Run: headless pygame with SDL's dummy video driver; simulated clock (each Clock.tick advances the game by its frame time, no real sleeping); random seed 0; keys injected as events and as key.get_pressed() state; no mouse input.
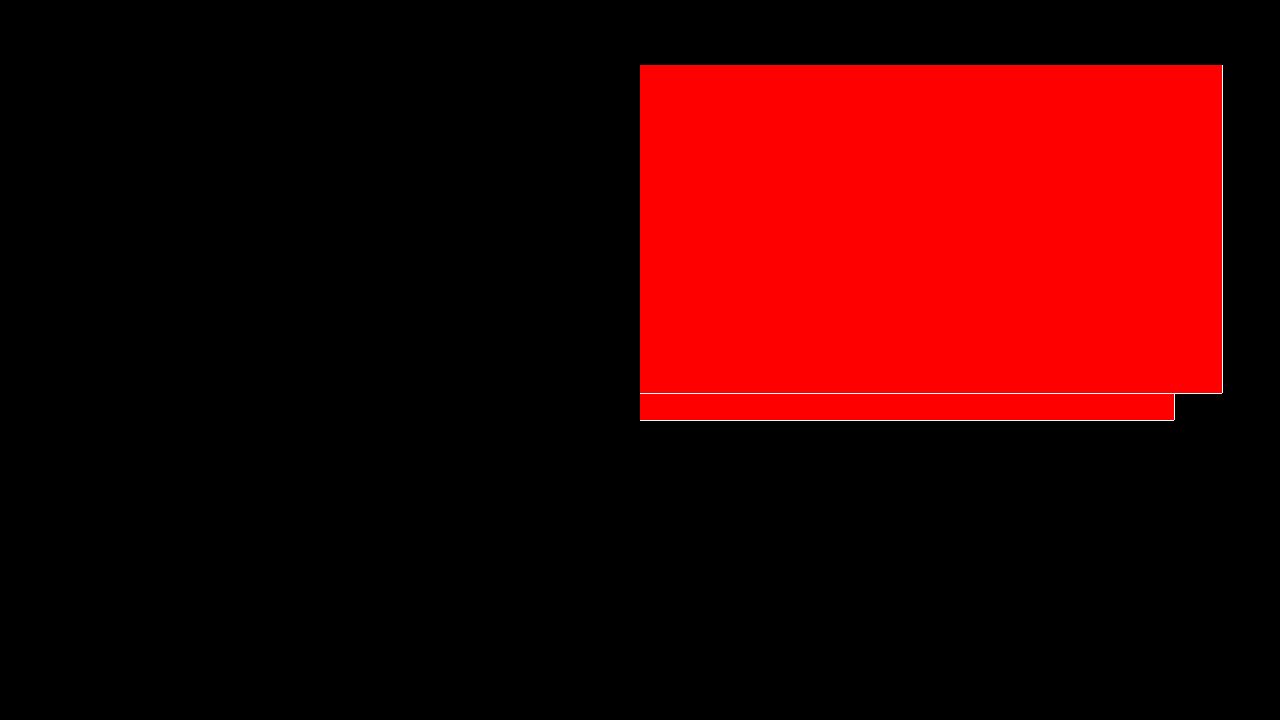
Frame 1 of 4 · flips 1–60 · no input
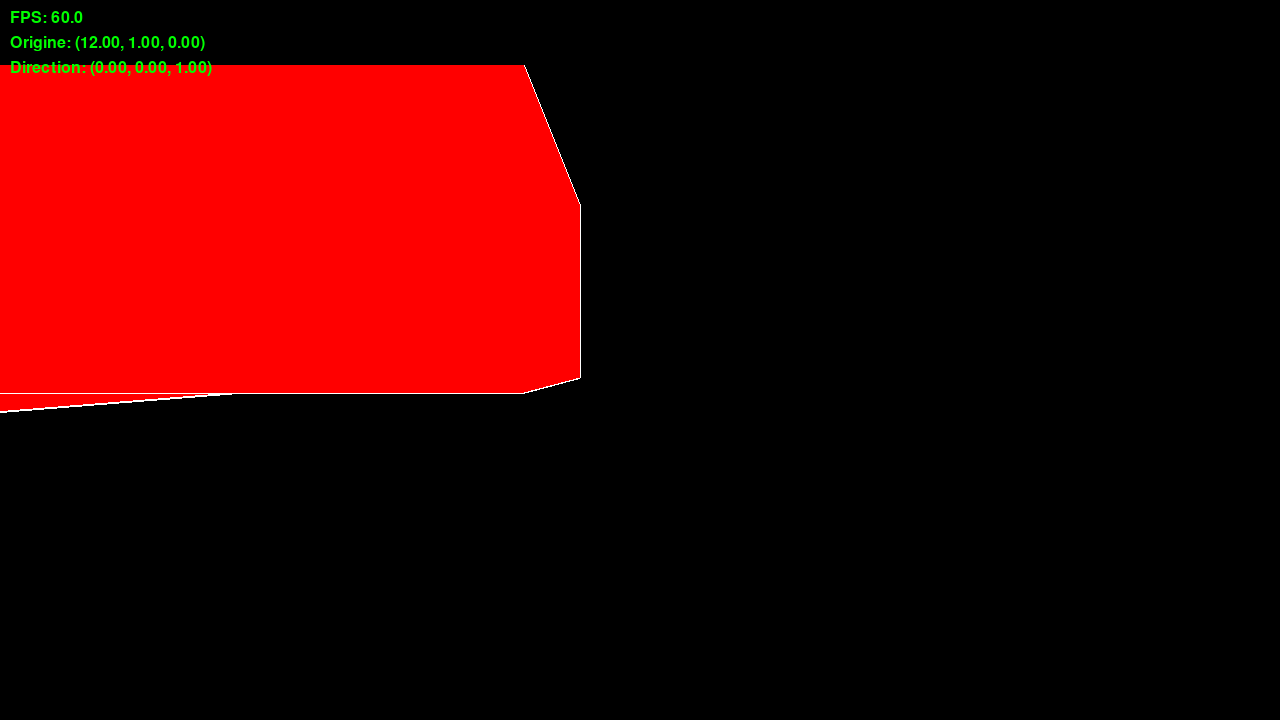
Frame 2 of 4 · flips 61–180 · tapped SPACE, RETURN · held RIGHT (→), D
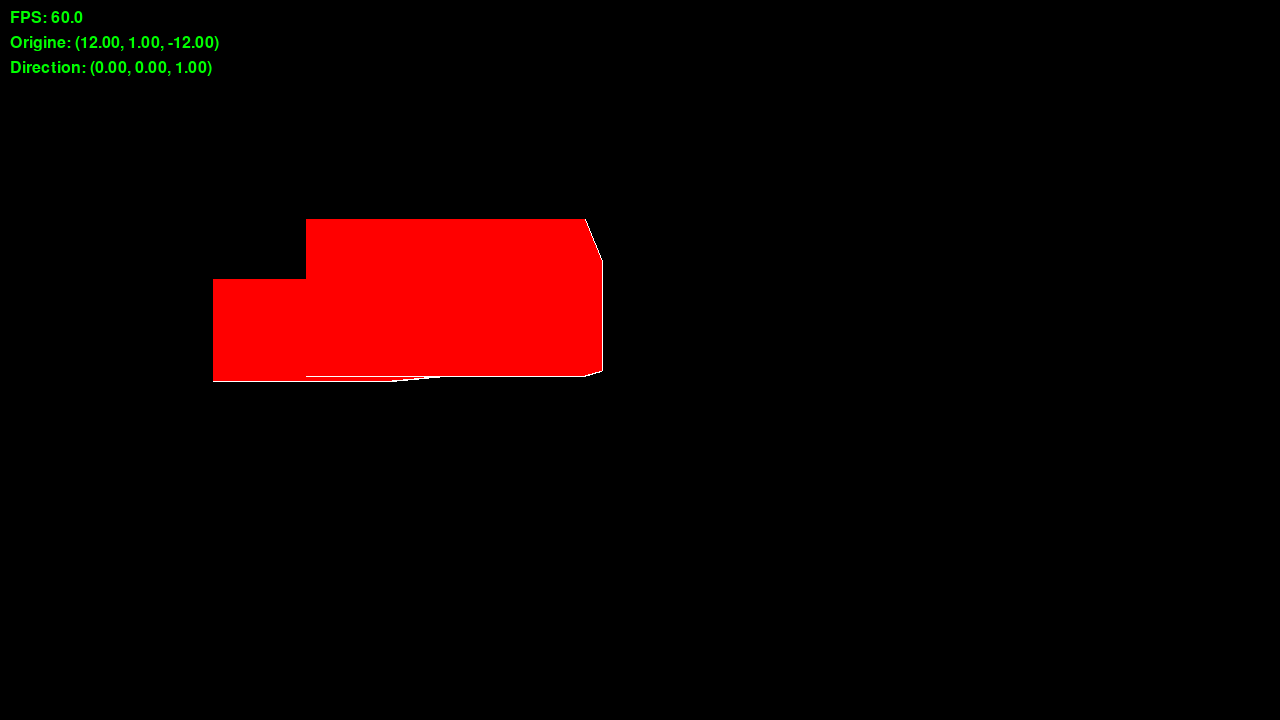
Frame 3 of 4 · flips 181–300 · held DOWN (↓), S
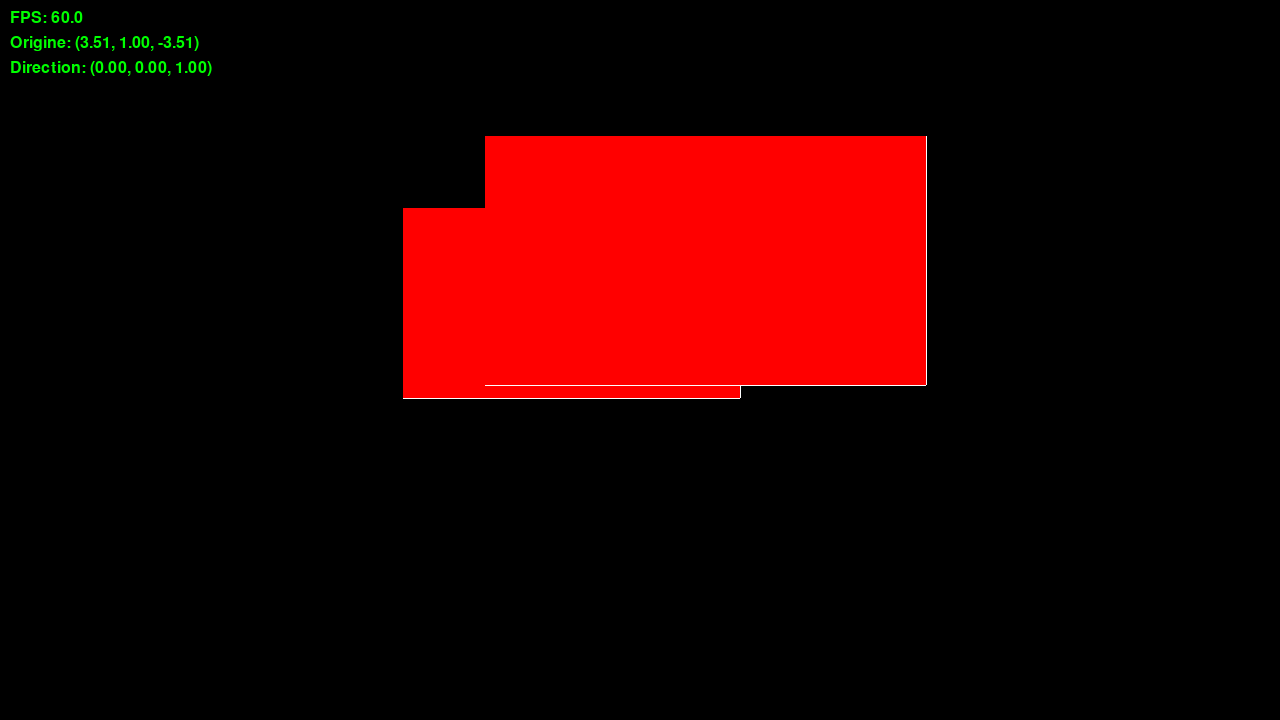
Frame 4 of 4 · flips 301–420 · held LEFT (←), A, UP (↑), W

The pygame program that drew these frames:

import pygame
import pygame.gfxdraw
from math import atan, cos, sin

from typing import NamedTuple

class Vector:
    def __init__(self, x:float, y:float, z:float):
        self.x, self.y, self.z = x, y, z

    def __mul__(self, other):
        if isinstance(other, Vector) or isinstance(other, Point):
            return type(other)(self.x * other.x, self.y * other.y, self.z * other.z)
        elif isinstance(other, float) or isinstance(other, int):
            return Vector(self.x * other, self.y * other, self.z * other)
        else:
            raise NotImplementedError(f"{type(other)} cannot be mutliplied with Vector")
        
    def __add__(self, other):
        if isinstance(other, Vector) or isinstance(other, Point):
            return type(other)(self.x + other.x, self.y + other.y, self.z + other.z)
        elif isinstance(other, float) or isinstance(other, int):
            return Vector(self.x + other, self.y + other, self.z + other)
        else:
            raise NotImplementedError(f"{type(other)} cannot be additioned with Vector")
    
    def __sub__(self, other):
        if isinstance(other, Vector) or isinstance(other, Point):
            return type(other)(self.x - other.x, self.y - other.y, self.z - other.z)
        elif isinstance(other, float) or isinstance(other, int):
            return Vector(self.x - other, self.y - other, self.z - other)
        else:
            raise NotImplementedError(f"{type(other)} cannot be additioned with Vector")
    
    def __str__(self):
        return f"Vector(x={self.x}, y={self.y}, z={self.z})"

class Point(NamedTuple):
    x: float
    y: float
    z: float

    def __sub__(self, other):
        if isinstance(other, Vector) or isinstance(other, Point):
            return Point(self.x - other.x, self.y - other.y, self.z - other.z)
        elif isinstance(other, float) or isinstance(other, int):
            return Point(self.x - other, self.y - other, self.z - other)
        else:
            raise NotImplementedError(f"{type(other)} cannot be additioned with Point")

class Point2D(NamedTuple):
    x:float
    y:float

class Plan:
    def __init__(self, normal:Vector, d:float):
        self.normal = normal
        self.d = d

    def distance(self, point:Point) -> float:
        return dot(self.normal, point) + self.d
    
    @staticmethod
    def plane_from_point(normal, point):
        distance = -dot(normal, point)
        return Plan(normal, distance)

def dot(v1:Vector, v2:Vector) -> float:
    return v1.x * v2.x + v1.y * v2.y + v1.z * v2.z

def cross(v1:Vector, v2:Vector) -> Vector:
    return Vector(
        v1.y * v2.z - v1.z * v2.y,
        v1.z * v2.x - v1.x * v2.z,
        v1.x * v2.y - v1.y * v2.x
    )

def normalize(v:Vector) -> Vector:
    l = dot(v, v) ** 0.5
    return Vector(v.x/l, v.y/l, v.z/l)

def projection_perspective(p:Point, d:float) -> Point2D:
    return Point2D(p.x * (d / p.z), p.y * (d / p.z))

def intersect_near(p1: Point, p2: Point, near:float):
    t = (near - p1.z) / (p2.z - p1.z)

    x = p1.x + t * (p2.x - p1.x)
    y = p1.y + t * (p2.y - p1.y)
    z = near

    return Point(x, y, z)

class Object:
    def __init__(self, vertices:list, edges:list, faces:list, pos: Point):
        self._vertices = vertices
        self.edges = edges
        self.pos = pos
        self.faces = faces

    @property
    def points(self):
        return [Point(point.x + self.pos.x, point.y + self.pos.y, point.z + self.pos.z) for point in self._vertices]
    
class Cube(Object):
    def __init__(self, l, pos):
        vertices = [
            Point(0, 0, 0),
            Point(0, l, 0),
            Point(l, l, 0),
            Point(l, 0, 0),

            Point(0, 0, l),
            Point(0, l, l),
            Point(l, l, l),
            Point(l, 0, l)
        ]

        edges = [
            (0,1),(1,2),(2,3),(3,0),
            (4,5),(5,6),(6,7),(7,4),
            (0,4),(1,5),(2,6),(3,7)
        ]
        
        faces = [
            (0, 1, 2, 3),
            (4, 5, 6, 7),
            
            (0, 1, 5, 4),
            (2, 3, 7, 6)
        ]

        super().__init__(vertices, edges, faces, pos)

class Camera:
    def __init__(self, origine:Point, size:tuple, yaw:float = 0, pitch:float = 0):
        self.origine = origine

        self.yaw = yaw # Rotation gauche/droite
        self.pitch = pitch # Rotation haut/bas

        self.size = size
        self.d = 1

    @property
    def direction(self):
        return normalize(Vector(
            cos(self.pitch) * sin(self.yaw),
            sin(self.pitch),
            cos(self.pitch) * cos(self.yaw)
        ))
    
    @property
    def view_matrix(self): 
        forward = normalize(self.direction)
        world_up = Vector(0,1,0)

        right = normalize(cross(world_up, forward))
        up = cross(forward, right)

        return [
            [right.x, right.y, right.z],
            [up.x,    up.y,    up.z],
            [forward.x, forward.y, forward.z]
        ]

    def draw(self, surface: pygame.Surface, object:Object):
        NEAR = 0.5
        
        for e in object.edges:
            p1 = self.world_to_camera(object.points[e[0]])
            p2 = self.world_to_camera(object.points[e[1]])

            if p1.z < NEAR and p2.z < NEAR:
                continue

            if p1.z < NEAR:
                p1 = intersect_near(p1, p2, NEAR)

            if p2.z < NEAR:
                p2 = intersect_near(p2, p1, NEAR)

            p1_2d = projection_perspective(p1, self.d)
            p2_2d = projection_perspective(p2, self.d)

            pygame.draw.line(surface, "white", self.screen(p1_2d, surface), self.screen(p2_2d, surface), 2)
        
        for points in object.faces:
            cam_points = [self.world_to_camera(object.points[i]) for i in points]

            if all(p.z < NEAR for p in cam_points):
                continue

            clipped = []

            for p1, p2 in zip(cam_points, cam_points[1:] + cam_points[:1]):
                if p1.z >= NEAR and p2.z >= NEAR:
                    clipped.append(p2)

                elif p1.z >= NEAR and p2.z < NEAR:
                    clipped.append(intersect_near(p1, p2, NEAR))

                elif p1.z < NEAR and p2.z >= NEAR:
                    clipped.append(intersect_near(p1, p2, NEAR))
                    clipped.append(p2)
        
            points_2D = [
                self.screen(projection_perspective(p, self.d), surface)
                for p in clipped
            ]

            if len(points_2D) >= 3:
                pygame.gfxdraw.filled_polygon(surface, points_2D, (255,0,0))

    def screen(self, p: Point2D, surface: pygame.Surface) -> Point2D:
        w, h = surface.get_size()
        return Point2D(
            (p.x + 1) / 2 * w,
            (1 - (p.y + 1) / 2) * h
        )
    
    def world_to_camera(self, point):

        rel = Vector(
            point.x - self.origine.x,
            point.y - self.origine.y,
            point.z - self.origine.z
        )

        m = self.view_matrix

        x = rel.x*m[0][0] + rel.y*m[0][1] + rel.z*m[0][2]
        y = rel.x*m[1][0] + rel.y*m[1][1] + rel.z*m[1][2]
        z = rel.x*m[2][0] + rel.y*m[2][1] + rel.z*m[2][2]

        return Point(x,y,z)

    @property
    def fov_y(self):
        return 2 * atan(self.size[1] / 2 / self.d)

window = pygame.display.set_mode((1280, 720))
pygame.display.set_caption("3d Graphics")
pygame.mouse.set_visible(False)
pygame.font.init()

camera = Camera(Point(0,1,0), (1280,720))

clock = pygame.time.Clock()
font = pygame.font.Font(None, 24)

c1 = Cube(5, Point(0, 0, 6))
c2 = Cube(10, Point(0, 0, 11))

speed_move = 0.1
done = False
debug = False

f = 0

while not done:
    f += 1
    pygame.draw.rect(window, (0, 0, 0), (0, 0, 1280, 720))
    for event in pygame.event.get():
        if event.type == pygame.QUIT:
            done = True
        if event.type == pygame.KEYDOWN:
            if event.key == pygame.K_SPACE:
                debug = not debug

    keys = pygame.key.get_pressed()
    
    forward = normalize(camera.direction)
    right = normalize(cross(forward, Vector(0,1,0)))

    move = Vector(0,0,0)

    if keys[pygame.K_UP]:
        move = move + forward

    if keys[pygame.K_DOWN]:
        move = move - forward

    if keys[pygame.K_RIGHT]:
        move = move - right

    if keys[pygame.K_LEFT]:
        move = move + right

    if dot(move, move) != 0:
        move = normalize(move)

    camera.origine = move * speed_move * Vector(1, 1, 1) + camera.origine
 
    camera.draw(window, c1)
    camera.draw(window, c2)

    if debug:
        fps = clock.get_fps()
        origine_text = f"Origine: ({camera.origine.x:.2f}, {camera.origine.y:.2f}, {camera.origine.z:.2f})"
        direction_text = f"Direction: ({camera.direction.x:.2f}, {camera.direction.y:.2f}, {camera.direction.z:.2f})"
        
        fps_surface = font.render(f"FPS: {fps:.1f}", True, (0, 255, 0))
        origine_surface = font.render(origine_text, True, (0, 255, 0))
        direction_surface = font.render(direction_text, True, (0, 255, 0))
        
        window.blit(fps_surface, (10, 10))
        window.blit(origine_surface, (10, 35))
        window.blit(direction_surface, (10, 60))
    
    mov = pygame.mouse.get_rel()
    sens = 0.003

    camera.yaw   += mov[0] * sens
    camera.pitch -= mov[1] * sens
    MAX_PITCH = 1.55
    camera.pitch = max(-MAX_PITCH, min(MAX_PITCH, camera.pitch))

    if f % 2 == 0:
        pygame.mouse.set_pos((window.get_width() / 2, window.get_height() / 2))
    pygame.display.update()
    clock.tick(60)

exit()
